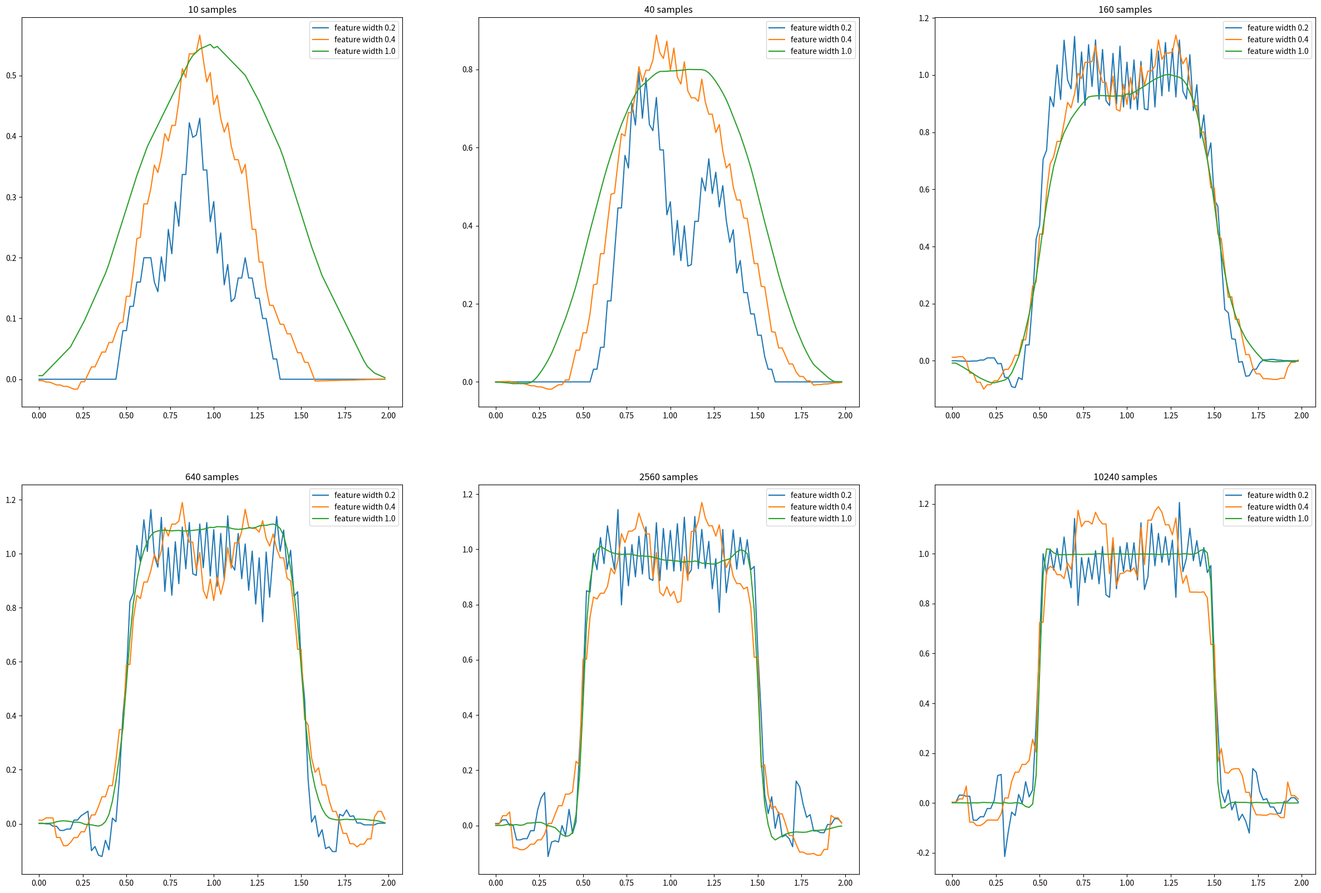

Generate this figure with matplotlib:
#######################################################################
# Bản quyền (C)                                                       #
# 2016-2018 Shangtong Zhang(zhangshangtong.cpp@gmail.com)             #
# 2016 Kenta Shimada(hyperkentakun@gmail.com)                         #
# Cho phép chỉnh sửa code miễn là giữ lại phần khai báo này ở đầu      #
#######################################################################

# Import các thư viện cần thiết
import numpy as np                    # Thư viện tính toán số học
import matplotlib                     # Thư viện vẽ biểu đồ
matplotlib.use('Agg')                # Sử dụng backend Agg để render hình ảnh
import matplotlib.pyplot as plt       # Module pyplot để vẽ biểu đồ
from tqdm import tqdm                 # Thư viện hiển thị thanh tiến trình

# Lớp wrapper cho một khoảng (interval)
# Tính dễ đọc quan trọng hơn hiệu suất, nên không sử dụng nhiều thủ thuật
class Interval:
    # [@left, @right) - khoảng từ left đến right (không bao gồm right)
    def __init__(self, left, right):
        self.left = left              # Điểm bắt đầu của khoảng
        self.right = right            # Điểm kết thúc của khoảng

    # Kiểm tra xem một điểm có nằm trong khoảng này không
    def contain(self, x):
        return self.left <= x < self.right    # Trả về True nếu x nằm trong [left, right)

    # Độ dài của khoảng này
    def size(self):
        return self.right - self.left         # Tính kích thước khoảng

# Miền của sóng vuông, [0, 2)
DOMAIN = Interval(0.0, 2.0)

# Hàm sóng vuông
def square_wave(x):
    if 0.5 < x < 1.5:                # Nếu x nằm trong khoảng (0.5, 1.5)
        return 1                     # Trả về 1
    return 0                         # Ngược lại trả về 0

# Lấy @n mẫu ngẫu nhiên từ sóng vuông
def sample(n):
    samples = []                     # Danh sách chứa các mẫu
    for i in range(0, n):           # Lặp n lần
        x = np.random.uniform(DOMAIN.left, DOMAIN.right)  # Tạo x ngẫu nhiên trong miền
        y = square_wave(x)           # Tính giá trị y tương ứng
        samples.append([x, y])       # Thêm cặp [x, y] vào danh sách mẫu
    return samples                   # Trả về danh sách mẫu

# Lớp wrapper cho hàm giá trị (value function)
class ValueFunction:
    # @domain: miền của hàm này, một instance của Interval
    # @alpha: bước cơ bản cho một lần cập nhật
    def __init__(self, feature_width, domain=DOMAIN, alpha=0.2, num_of_features=50):
        self.feature_width = feature_width      # Độ rộng của mỗi feature window
        self.num_of_featrues = num_of_features  # Số lượng features (lỗi typo: featrues)
        self.features = []                      # Danh sách các feature windows
        self.alpha = alpha                      # Tốc độ học (learning rate)
        self.domain = domain                    # Miền của hàm

        # Có nhiều cách để đặt các feature windows,
        # dưới đây chỉ là một cách có thể
        step = (domain.size() - feature_width) / (num_of_features - 1)  # Bước nhảy giữa các features
        left = domain.left                      # Điểm bắt đầu
        for i in range(0, num_of_features - 1): # Tạo các feature windows
            self.features.append(Interval(left, left + feature_width))  # Thêm feature window
            left += step                        # Dịch chuyển điểm bắt đầu
        self.features.append(Interval(left, domain.right))  # Feature cuối cùng

        # Khởi tạo trọng số cho mỗi feature
        self.weights = np.zeros(num_of_features)    # Mảng trọng số ban đầu = 0

    # Với điểm @x, trả về chỉ số của các feature windows tương ứng
    def get_active_features(self, x):
        active_features = []                    # Danh sách các features hoạt động
        for i in range(0, len(self.features)):  # Duyệt qua tất cả features
            if self.features[i].contain(x):     # Nếu x nằm trong feature i
                active_features.append(i)       # Thêm chỉ số i vào danh sách
        return active_features                  # Trả về danh sách features hoạt động

    # Ước lượng giá trị cho điểm @x
    def value(self, x):
        active_features = self.get_active_features(x)   # Lấy các features hoạt động
        return np.sum(self.weights[active_features])    # Tổng trọng số của các features hoạt động

    # Cập nhật trọng số dựa trên mẫu tại điểm @x
    # @delta: y - x (sai số)
    def update(self, delta, x):
        active_features = self.get_active_features(x)   # Lấy các features hoạt động
        delta *= self.alpha / len(active_features)      # Điều chỉnh delta theo learning rate
        for index in active_features:                   # Với mỗi feature hoạt động
            self.weights[index] += delta                # Cập nhật trọng số

# Huấn luyện @value_function với tập mẫu @samples
def approximate(samples, value_function):
    for x, y in samples:                        # Với mỗi cặp mẫu (x, y)
        delta = y - value_function.value(x)     # Tính sai số
        value_function.update(delta, x)         # Cập nhật hàm giá trị

# Hình 9.8
def figure_9_8():
    num_of_samples = [10, 40, 160, 640, 2560, 10240]   # Các số lượng mẫu khác nhau
    feature_widths = [0.2, 0.4, 1.0]                   # Các độ rộng feature khác nhau
    plt.figure(figsize=(30, 20))                        # Tạo figure với kích thước lớn
    axis_x = np.arange(DOMAIN.left, DOMAIN.right, 0.02) # Trục x để vẽ biểu đồ
    for index, num_of_sample in enumerate(num_of_samples): # Với mỗi số lượng mẫu
        print(num_of_sample, 'samples')                 # In số lượng mẫu hiện tại
        samples = sample(num_of_sample)                 # Tạo mẫu ngẫu nhiên
        value_functions = [ValueFunction(feature_width) for feature_width in feature_widths] # Tạo các hàm giá trị
        plt.subplot(2, 3, index + 1)                    # Tạo subplot
        plt.title('%d samples' % (num_of_sample))       # Đặt tiêu đề cho subplot
        for value_function in value_functions:          # Với mỗi hàm giá trị
            approximate(samples, value_function)        # Huấn luyện hàm giá trị
            values = [value_function.value(x) for x in axis_x] # Tính giá trị cho tất cả điểm x
            plt.plot(axis_x, values, label='feature width %.01f' % (value_function.feature_width)) # Vẽ đường
        plt.legend()                                    # Hiển thị chú thích

    plt.savefig(r'D:\reinforcement-learning-an-introduction\images.png') # Lưu hình ảnh
    plt.close()                                         # Đóng figure

if __name__ == '__main__':                             # Nếu chạy file này trực tiếp
    figure_9_8()                                        # Gọi hàm vẽ hình 9.8
